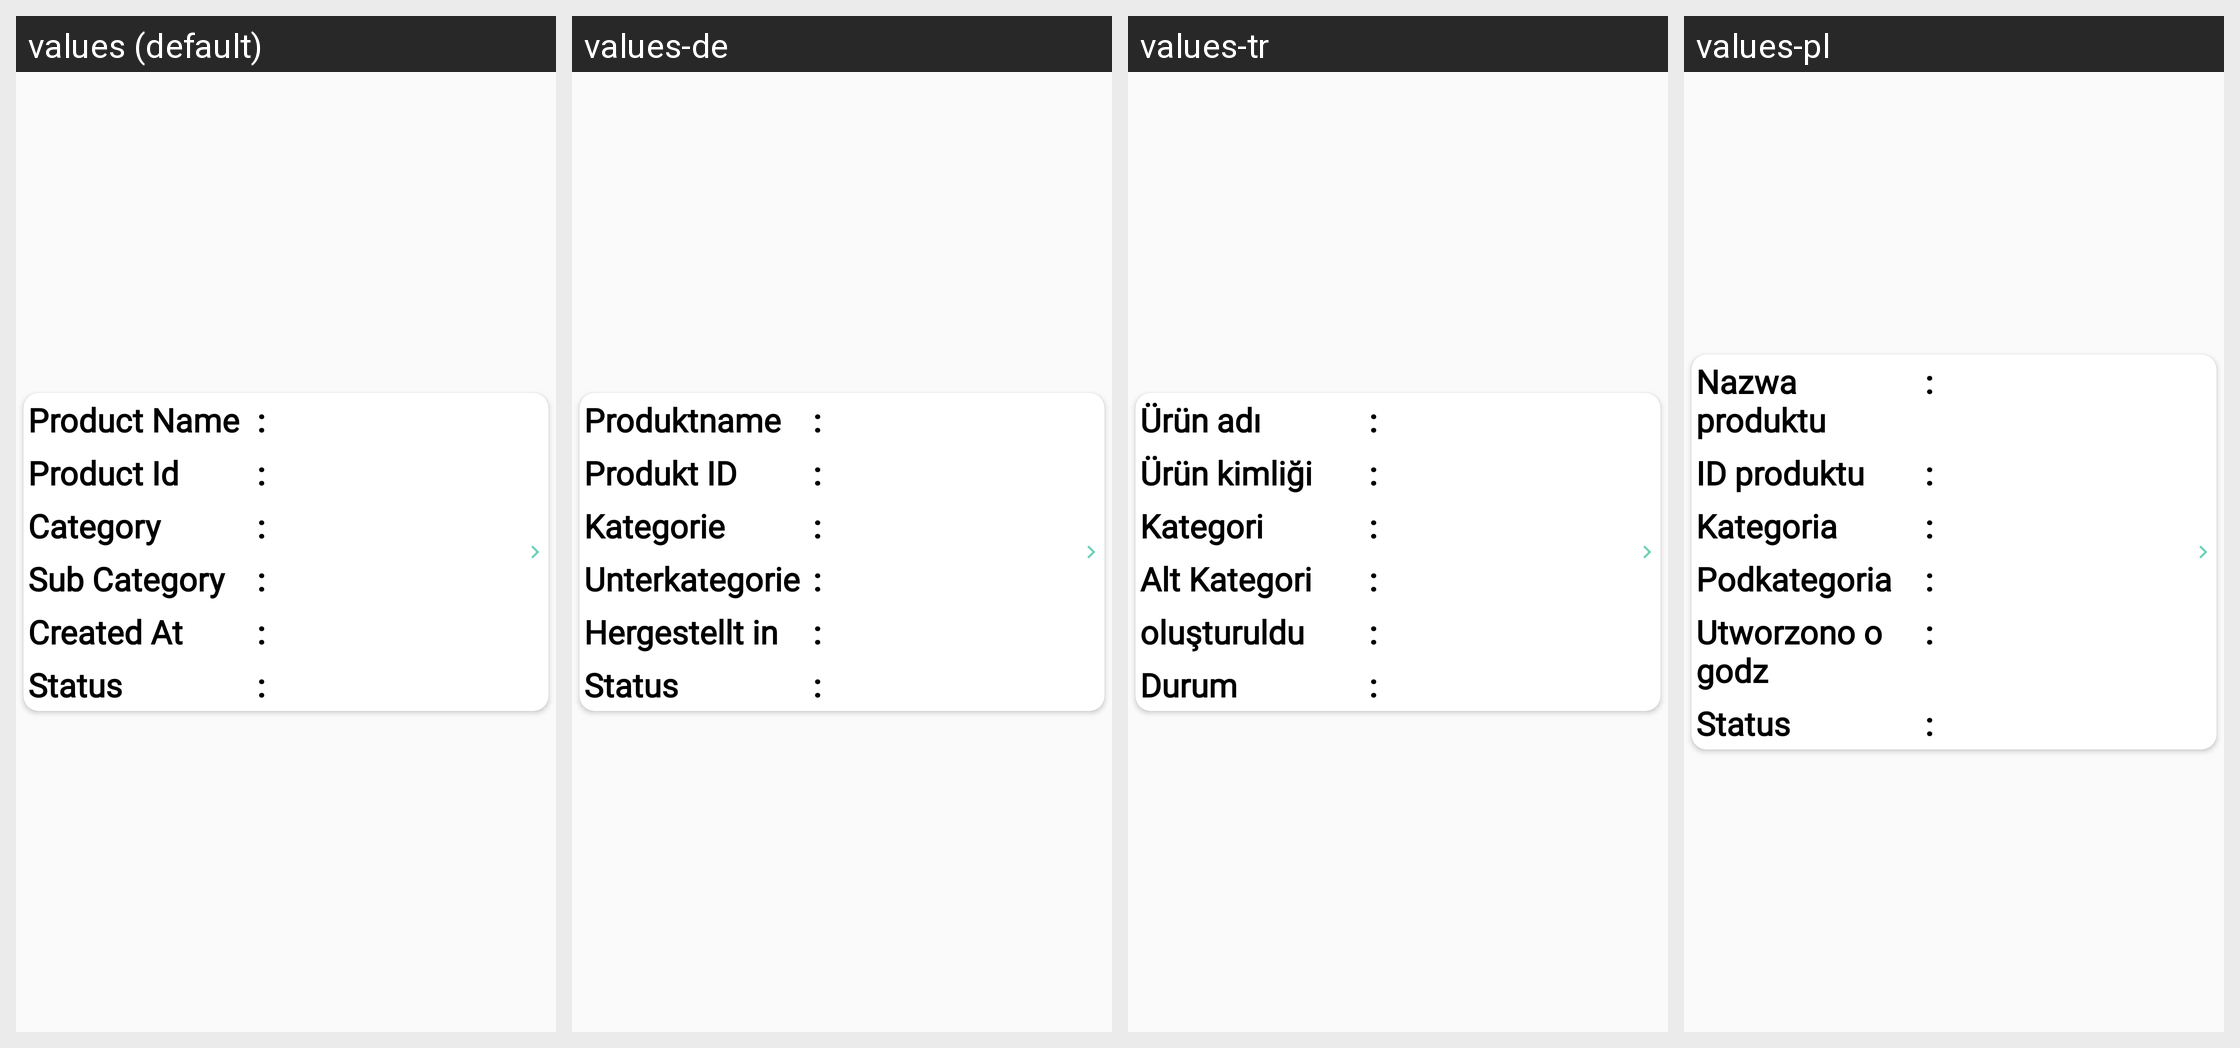

The same Android screen rendered under several of its app's locales, left to right. List the strings drawn on it with the default value and each locale's translation.
Android screen res/layout/common_layout.xml rendered under 4 locales, left to right: values (default), values-de, values-tr, values-pl. Device: Nexus 5 (rendered at 1080×1920; each locale shown at half size, 540×960, under a caption strip naming it); theme Theme.CallisDairy.
Other locales in the repository, not shown: values-bn, values-enm, values-es, values-fr, values-hi, values-in, values-it, values-kn, values-nl, values-phi, values-pt, values-ro, values-ru, values-ta, values-vi, values-zh.
Strings drawn on this screen, with the default value and each locale's value (text and hints the layout hard-codes, and strings that could not be matched under every locale, appear in the picture but are not listed):

product_name
  values: Product Name
  values-de: Produktname
  values-tr: Ürün adı
  values-pl: Nazwa produktu

product_id
  values: Product Id
  values-de: Produkt ID
  values-tr: Ürün kimliği
  values-pl: ID produktu

category
  values: Category
  values-de: Kategorie
  values-tr: Kategori
  values-pl: Kategoria

sub_category
  values: Sub Category
  values-de: Unterkategorie
  values-tr: Alt Kategori
  values-pl: Podkategoria

created_at
  values: Created At
  values-de: Hergestellt in
  values-tr: oluşturuldu
  values-pl: Utworzono o godz

status
  values: Status
  values-de: Status
  values-tr: Durum
  values-pl: Status
